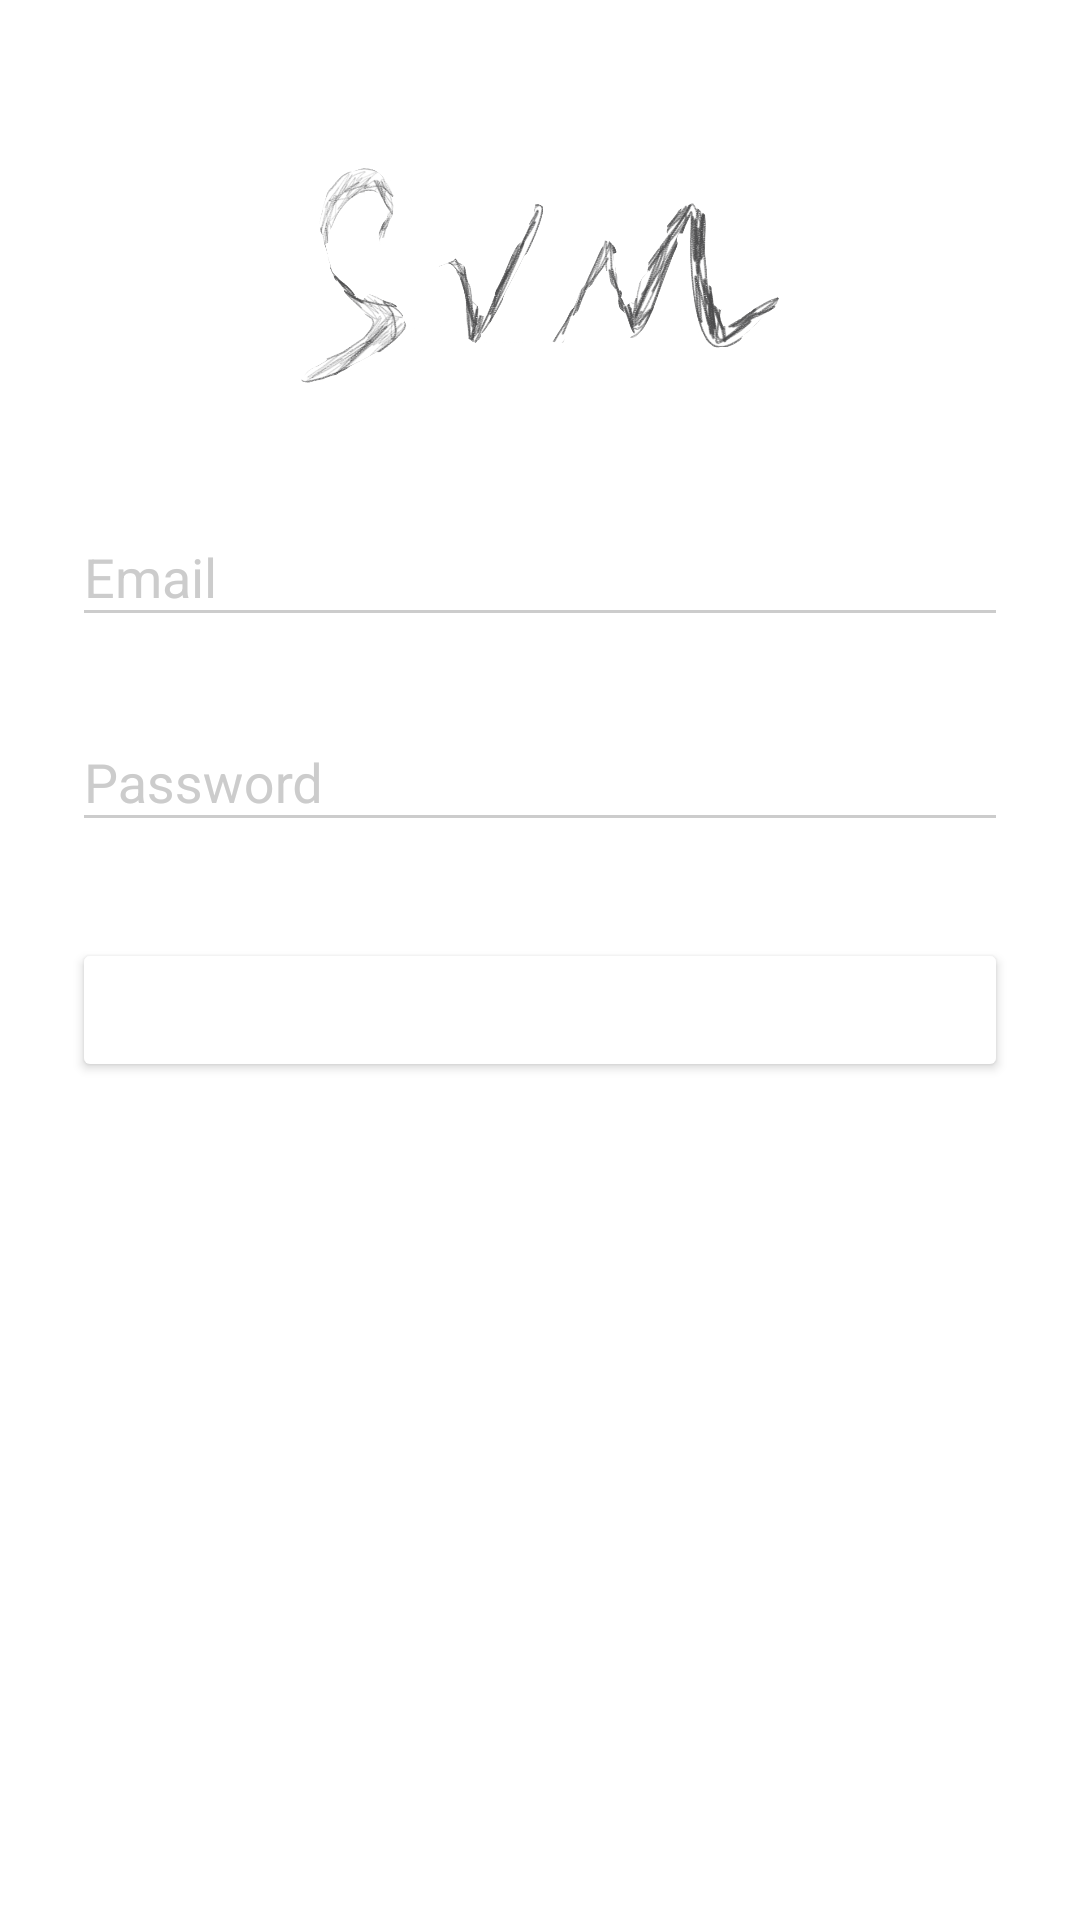

Here is an Android app screen rendered from its layout file. Give the layout XML and the strings, colors and styles it references.
<!-- AndroidManifest.xml: activity theme AppTheme.Dark -->
<!-- res/layout/activity_login.xml -->
<?xml version="1.0" encoding="utf-8"?>
<ScrollView xmlns:android="http://schemas.android.com/apk/res/android"
    android:layout_width="fill_parent"
    android:layout_height="fill_parent"
    android:fitsSystemWindows="true">

    <LinearLayout
        android:orientation="vertical"
        android:layout_width="match_parent"
        android:layout_height="wrap_content"
        android:paddingTop="56dp"
        android:paddingLeft="24dp"
        android:paddingRight="24dp">

        <ImageView android:src="@drawable/svm"
            android:layout_width="wrap_content"
            android:layout_height="72dp"
            android:layout_marginBottom="24dp"
            android:layout_gravity="center_horizontal" />

        
        <android.support.design.widget.TextInputLayout
            android:layout_width="match_parent"
            android:layout_height="wrap_content"
            android:layout_marginTop="8dp"
            android:layout_marginBottom="8dp">
            <EditText android:id="@+id/input_email"
                android:layout_width="match_parent"
                android:layout_height="wrap_content"
                android:inputType="textEmailAddress"
                android:hint="Email" />
        </android.support.design.widget.TextInputLayout>

        
        <android.support.design.widget.TextInputLayout
            android:layout_width="match_parent"
            android:layout_height="wrap_content"
            android:layout_marginTop="8dp"
            android:layout_marginBottom="8dp">
            <EditText android:id="@+id/input_password"
                android:layout_width="match_parent"
                android:layout_height="wrap_content"
                android:inputType="textPassword"
                android:hint="Password"/>
        </android.support.design.widget.TextInputLayout>

        <android.support.v7.widget.AppCompatButton
            android:id="@+id/btn_login"
            android:layout_width="fill_parent"
            android:layout_height="wrap_content"
            android:layout_marginTop="24dp"
            android:layout_marginBottom="24dp"
            android:padding="12dp"
            android:text="Login"/>

        
            
            
            
            
            
            

    </LinearLayout>
</ScrollView>
<!-- resources referenced by this layout -->
<resources>
  <!-- drawable svm: png bitmap (drawable, 250140 bytes) -->
  <style name="AppTheme.Dark" parent="Theme.AppCompat.NoActionBar">
          <item name="colorPrimary">@color/primary</item>
          <item name="colorPrimaryDark">@color/primary_dark</item>
          <item name="colorAccent">@color/accent</item>
  
          <item name="android:windowBackground">@color/cpb_red_dark</item>
  
          <item name="colorControlNormal">@color/iron</item>
          <item name="colorControlActivated">@color/white</item>
          <item name="colorControlHighlight">@color/white</item>
          <item name="android:textColorHint">@color/iron</item>
  
          <item name="colorButtonNormal">@color/cpb_red_dark</item>
          <item name="android:colorButtonNormal">@color/cpb_red_dark</item>
      </style>
  <color name="primary">#E43F3F</color>
  <color name="primary_dark">#E12929</color>
  <color name="accent">#FFFFFF</color>
  <color name="iron">#CCCCCC</color>
  <color name="white">#FFFFFF</color>
</resources>
